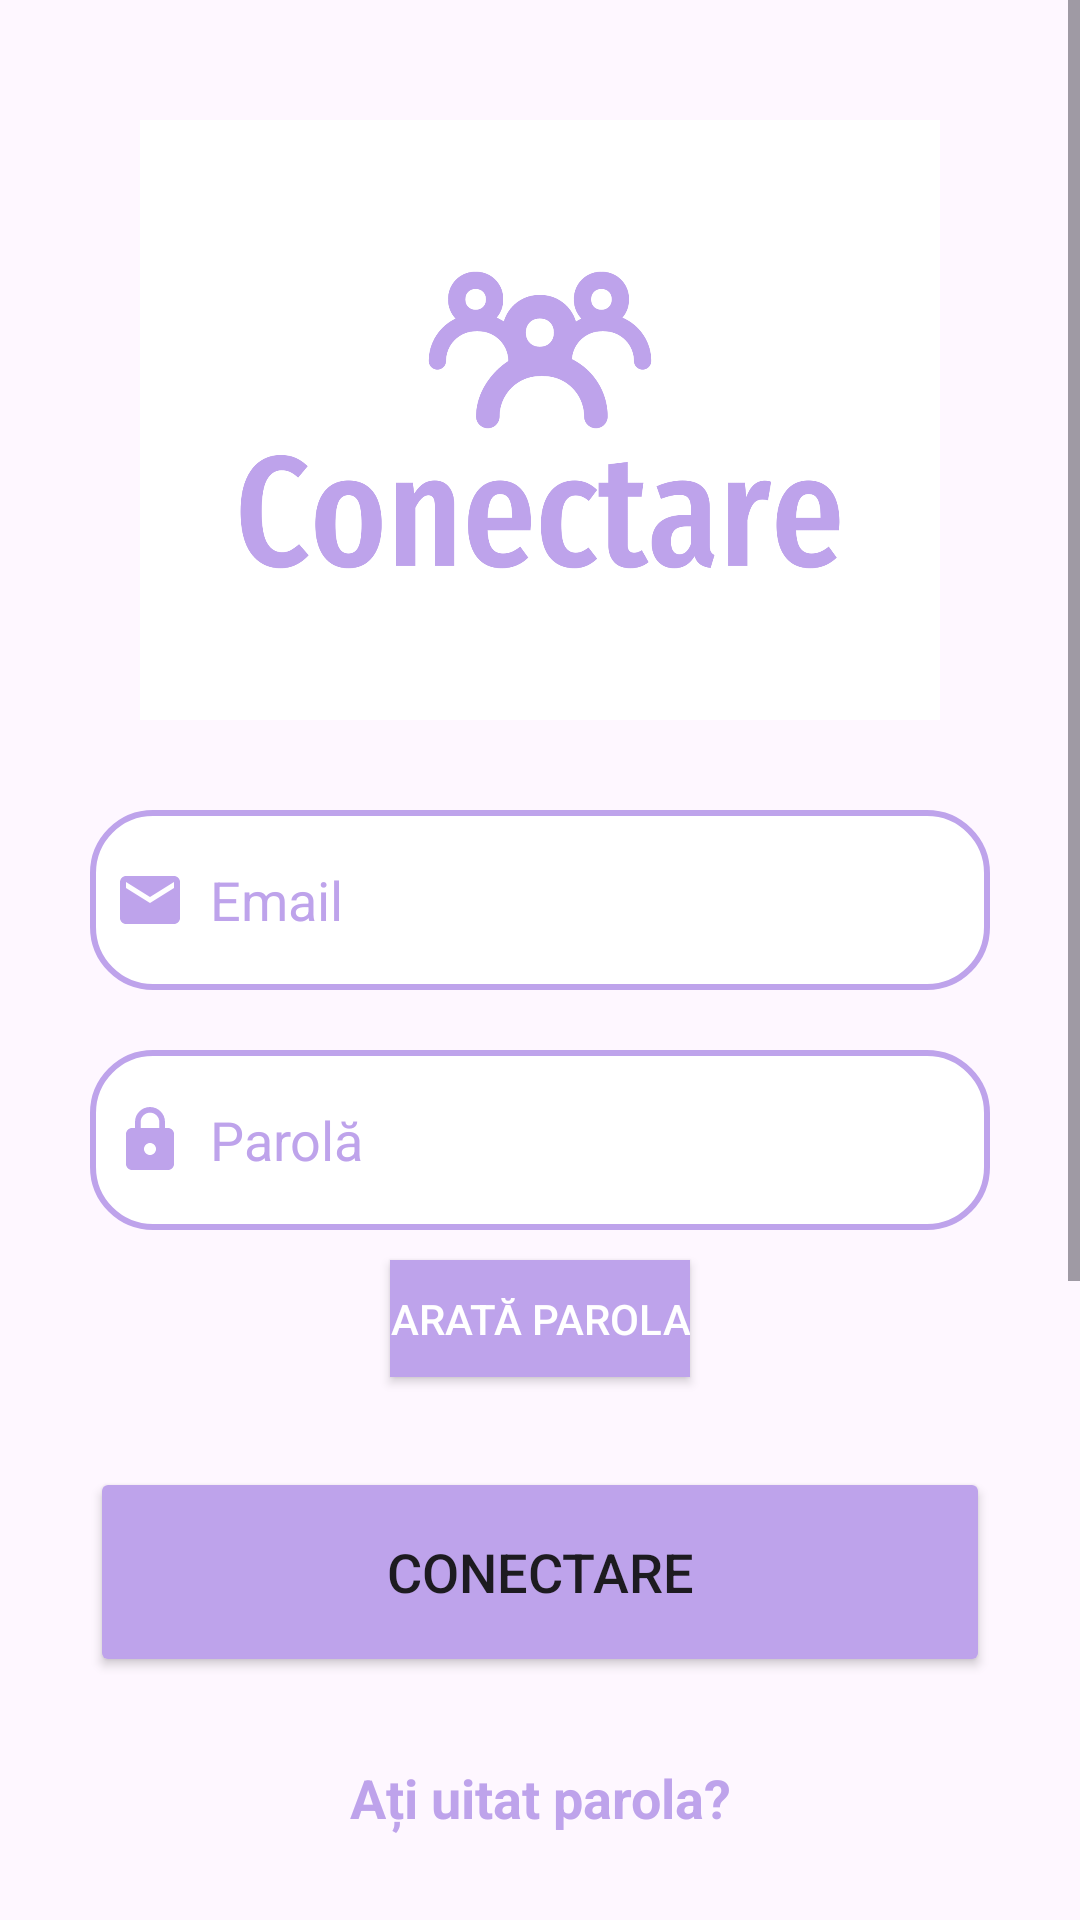

Android layout source for this screen:
<!-- AndroidManifest.xml: application theme Theme.IncercareLicenta1 -->
<!-- res/layout/fragment_login_tab.xml -->
<?xml version="1.0" encoding="utf-8"?>
<ScrollView xmlns:android="http://schemas.android.com/apk/res/android"
    xmlns:tools="http://schemas.android.com/tools"
    xmlns:app="http://schemas.android.com/apk/res-auto"
    android:layout_width="match_parent"
    android:layout_height="match_parent"
    tools:context=".fragmente.LoginTabFragment">

    <LinearLayout
        android:layout_width="match_parent"
        android:layout_height="wrap_content"
        android:orientation="vertical">

        <LinearLayout
            android:layout_width="match_parent"
            android:layout_height="wrap_content"
            android:orientation="vertical"
            android:layout_marginTop="20dp"
            android:padding="20dp">

            <ImageView
                android:layout_width="wrap_content"
                android:layout_height="200dp"
                android:src="@drawable/loginimg"/>

            <EditText
                android:layout_width="300dp"
                android:layout_height="60dp"
                android:layout_gravity="center"
                android:id="@+id/login_email"
                android:layout_marginTop="30dp"
                android:padding="8dp"
                android:textColorHint="@color/lavender"
                android:hint="Email"
                android:drawableLeft="@drawable/baseline_mail_24"
                android:drawablePadding="8dp"
                android:background="@drawable/edittext_bkg"/>

            <EditText
                android:layout_width="300dp"
                android:layout_height="60dp"
                android:layout_gravity="center"
                android:id="@+id/login_password"
                android:layout_marginTop="20dp"
                android:padding="8dp"
                android:hint="Parolă"
                android:textColorHint="@color/lavender"
                android:inputType="textPassword"
                android:drawableLeft="@drawable/baseline_lock_24"
                android:drawablePadding="8dp"
                android:background="@drawable/edittext_bkg"/>

            <ToggleButton
                android:id="@+id/toggle_password_visibility"
                android:layout_width="wrap_content"
                android:layout_height="39dp"
                android:layout_gravity="center"
                android:layout_marginTop="10dp"
                android:background="@color/lavender"
                android:checked="false"
                android:textColor="@color/white"
                android:textOff="Arată parola"
                android:textOn="Ascunde parola" />

            <Button
                android:layout_width="300dp"
                android:layout_height="70dp"
                android:layout_gravity="center"
                android:layout_marginTop="30dp"
                android:id="@+id/login_button"
                android:textSize="18sp"
                android:text="Conectare"
                android:backgroundTint="#BEA3EB"
                app:cornerRadius="30dp"/>

            <TextView
                android:layout_width="300dp"
                android:layout_height="60dp"
                android:layout_gravity="center"
                android:id="@+id/login_reset_pass"
                android:layout_marginTop="20dp"
                android:padding="8dp"
                android:textAlignment="center"
                android:text="Ați uitat parola?"
                android:textColor="#bea3eb"
                android:textSize="18dp"
                android:textStyle="bold"
                android:layout_marginBottom="300dp"/>

        </LinearLayout>

    </LinearLayout>
</ScrollView>
<!-- resources referenced by this layout -->
<resources>
  <color name="lavender">#bea3eb</color>
  <color name="white">#FFFFFFFF</color>
  <!-- drawable baseline_lock_24 (drawable) -->
  <vector android:height="24dp" android:tint="#BEA3EB"
      android:viewportHeight="24" android:viewportWidth="24"
      android:width="24dp" xmlns:android="http://schemas.android.com/apk/res/android">
      <path android:fillColor="@android:color/white" android:pathData="M18,8h-1L17,6c0,-2.76 -2.24,-5 -5,-5S7,3.24 7,6v2L6,8c-1.1,0 -2,0.9 -2,2v10c0,1.1 0.9,2 2,2h12c1.1,0 2,-0.9 2,-2L20,10c0,-1.1 -0.9,-2 -2,-2zM12,17c-1.1,0 -2,-0.9 -2,-2s0.9,-2 2,-2 2,0.9 2,2 -0.9,2 -2,2zM15.1,8L8.9,8L8.9,6c0,-1.71 1.39,-3.1 3.1,-3.1 1.71,0 3.1,1.39 3.1,3.1v2z"/>
  </vector>
  <!-- drawable baseline_mail_24 (drawable) -->
  <vector android:height="24dp" android:tint="#BEA3EB"
      android:viewportHeight="24" android:viewportWidth="24"
      android:width="24dp" xmlns:android="http://schemas.android.com/apk/res/android">
      <path android:fillColor="@android:color/white" android:pathData="M20,4L4,4c-1.1,0 -1.99,0.9 -1.99,2L2,18c0,1.1 0.9,2 2,2h16c1.1,0 2,-0.9 2,-2L22,6c0,-1.1 -0.9,-2 -2,-2zM20,8l-8,5 -8,-5L4,6l8,5 8,-5v2z"/>
  </vector>
  <!-- drawable edittext_bkg (drawable) -->
  <?xml version="1.0" encoding="utf-8"?>
  <shape xmlns:android="http://schemas.android.com/apk/res/android"
      android:shape="rectangle">
      <solid android:color="#ffffff"/>
      <corners android:radius="20dp"/>
      <stroke android:color="#bea3eb"
          android:width="2dp"/>
  
  </shape>
  <!-- drawable loginimg: png bitmap (drawable, 34890 bytes) -->
  <style name="Theme.IncercareLicenta1" parent="Base.Theme.IncercareLicenta">
  
           </style>
  <style name="Base.Theme.IncercareLicenta" parent="Theme.Material3.DayNight.NoActionBar">
          
      </style>
</resources>
